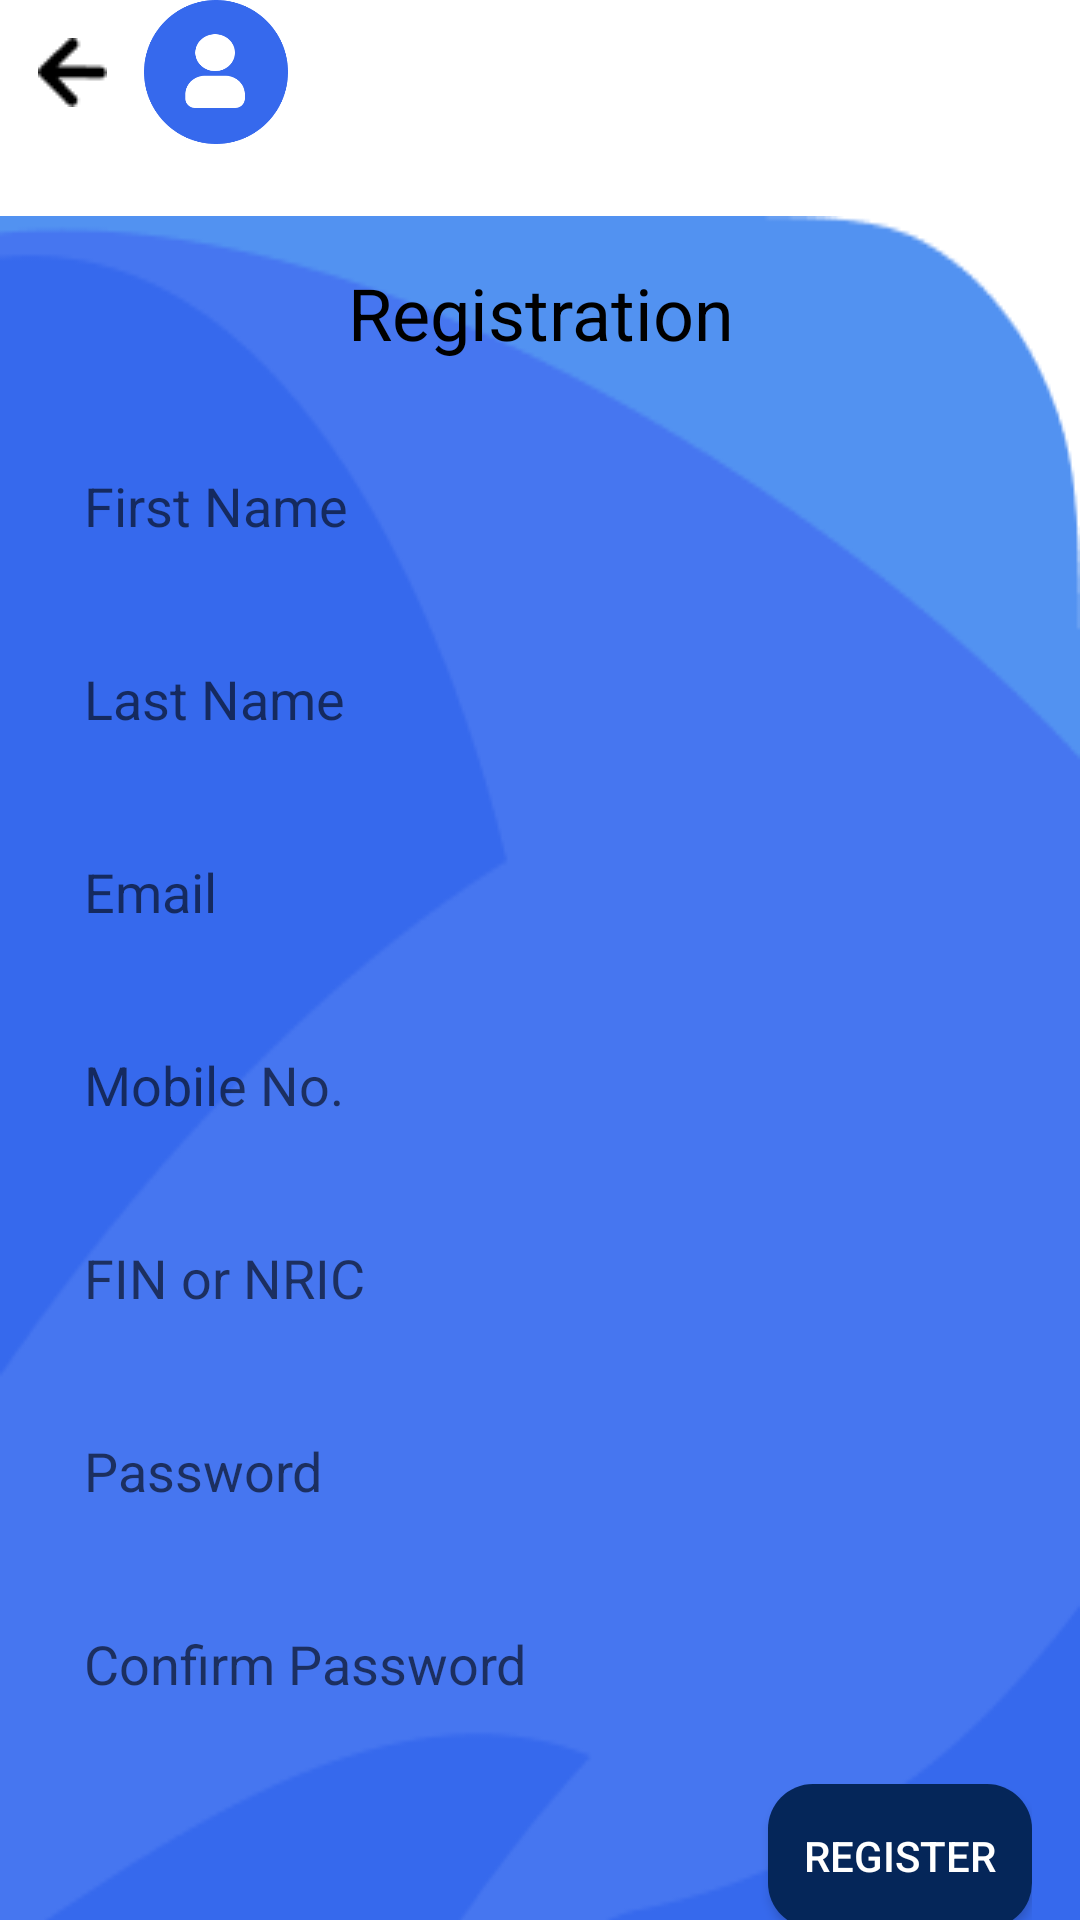

Here is an Android app screen rendered from its layout file. Give the layout XML and the strings, colors and styles it references.
<!-- AndroidManifest.xml: application theme Theme.Mini_project_012 -->
<!-- res/layout/activity_user_register.xml -->
<?xml version="1.0" encoding="utf-8"?>
<LinearLayout xmlns:android="http://schemas.android.com/apk/res/android"
    xmlns:app="http://schemas.android.com/apk/res-auto"
    xmlns:tools="http://schemas.android.com/tools"
    android:layout_width="match_parent"
    android:layout_height="match_parent"
    android:background="@color/white"
    android:orientation="vertical"
    tools:context=".user_register_activity">

    <LinearLayout
        android:layout_width="match_parent"
        android:layout_height="wrap_content"
        android:gravity="start"
        android:orientation="horizontal"
        android:paddingBottom="24dp">

        <ImageButton
            android:layout_width="48dp"
            android:layout_height="48dp"
            android:background="@android:color/transparent"
            android:src="@drawable/back_arrow" />

        <ImageView
            android:layout_width="48dp"
            android:layout_height="48dp"
            android:layout_gravity="center"
            android:src="@drawable/user_splash" />
    </LinearLayout>

    <LinearLayout
        android:layout_width="match_parent"
        android:layout_height="676dp"
        android:background="@drawable/login_bg1"
        android:orientation="vertical"
        android:paddingHorizontal="16dp"
        android:paddingVertical="16dp">

        <TextView
            android:layout_width="match_parent"
            android:layout_height="wrap_content"
            android:layout_marginBottom="24dp"
            android:gravity="center"
            android:text="Registration"
            android:textColor="@android:color/black"
            android:textSize="24sp" />

        <EditText
            android:id="@+id/user_register_firstName"
            android:layout_width="match_parent"
            android:layout_height="wrap_content"
            android:layout_marginBottom="16dp"
            android:background="@drawable/edit_text"
            android:hint="First Name"
            android:inputType="textPersonName"
            android:padding="12dp" />

        <EditText
            android:id="@+id/user_register_lastName"
            android:layout_width="match_parent"
            android:layout_height="wrap_content"
            android:layout_marginBottom="16dp"
            android:background="@drawable/edit_text"
            android:hint="Last Name"
            android:inputType="textPersonName"
            android:padding="12dp" />

        <EditText
            android:id="@+id/user_register_email"
            android:layout_width="match_parent"
            android:layout_height="wrap_content"
            android:layout_marginBottom="16dp"
            android:background="@drawable/edit_text"
            android:hint="Email"
            android:inputType="textEmailAddress"
            android:padding="12dp" />

        <EditText
            android:id="@+id/user_register_phoneNumber"
            android:layout_width="match_parent"
            android:layout_height="wrap_content"
            android:layout_marginBottom="16dp"
            android:background="@drawable/edit_text"
            android:hint="Mobile No."
            android:inputType="phone"
            android:padding="12dp" />

        <EditText
            android:id="@+id/user_fin"
            android:layout_width="match_parent"
            android:layout_height="wrap_content"
            android:layout_marginBottom="16dp"
            android:background="@drawable/edit_text"
            android:hint="FIN or NRIC"
            android:inputType="text"
            android:padding="12dp" />

        <RelativeLayout
            android:layout_width="match_parent"
            android:layout_height="wrap_content"
            android:layout_marginBottom="16dp">

            <EditText
                android:id="@+id/user_register_password"
                android:layout_width="match_parent"
                android:layout_height="wrap_content"
                android:background="@drawable/edit_text"
                android:hint="Password"
                android:inputType="textPassword"
                android:padding="12dp" />

            <ImageButton
                android:layout_width="48dp"
                android:layout_height="48dp"
                android:layout_alignParentEnd="true"
                android:layout_centerVertical="true"
                android:background="@android:color/transparent"
                android:scaleType="fitCenter"
                android:src="@drawable/hide_pw" />

        </RelativeLayout>

        <RelativeLayout
            android:layout_width="match_parent"
            android:layout_height="wrap_content"
            android:layout_marginBottom="16dp">

            <EditText
                android:id="@+id/user_register_confirmPassword"
                android:layout_width="match_parent"
                android:layout_height="wrap_content"
                android:background="@drawable/edit_text"
                android:hint="Confirm Password"
                android:inputType="textPassword"
                android:padding="12dp" />

            <ImageButton
                android:layout_width="48dp"
                android:layout_height="48dp"
                android:layout_alignParentEnd="true"
                android:layout_centerVertical="true"
                android:background="@android:color/transparent"
                android:scaleType="fitCenter"
                android:src="@drawable/hide_pw" />
        </RelativeLayout>




        <Button
            android:id="@+id/user_registerButton"
            android:layout_width="wrap_content"
            android:layout_height="wrap_content"
            android:layout_gravity="end"
            android:layout_marginBottom="24dp"
            android:background="@drawable/rounded_button"
            android:text="Register"
            android:textColor="@android:color/white" />
    </LinearLayout>

</LinearLayout>
<!-- resources referenced by this layout -->
<resources>
  <color name="white">#FFFFFF</color>
  <!-- drawable back_arrow: png bitmap (drawable, 291 bytes) -->
  <!-- drawable login_bg1: png bitmap (drawable, 7377 bytes) -->
  <!-- drawable rounded_button (drawable) -->
  <?xml version="1.0" encoding="utf-8"?>
  <shape xmlns:android="http://schemas.android.com/apk/res/android"
      android:shape="rectangle"
      android:padding="10dp">
  
      <solid android:color="#052659" />
      <corners
          android:bottomRightRadius="15dp"
          android:bottomLeftRadius="15dp"
          android:topLeftRadius="15dp"
          android:topRightRadius="15dp" />
  </shape>
  <!-- drawable user_splash: png bitmap (drawable, 7585 bytes) -->
  <style name="Theme.Mini_project_012" parent="Theme.AppCompat.Light.NoActionBar">
          
          <item name="colorPrimary">@color/purple_500</item>
          <item name="colorPrimaryVariant">@color/purple_700</item>
          <item name="colorOnPrimary">@color/white</item>
          
          <item name="colorSecondary">@color/teal_200</item>
          <item name="colorSecondaryVariant">@color/teal_700</item>
          <item name="colorOnSecondary">@color/black</item>
          
          <item name="android:statusBarColor">?attr/colorPrimaryVariant</item>
          
      </style>
  <color name="purple_500">#FF6200EE</color>
  <color name="purple_700">#FF3700B3</color>
  <color name="teal_200">#FF03DAC5</color>
  <color name="teal_700">#FF018786</color>
  <color name="black">#FF000000</color>
</resources>
